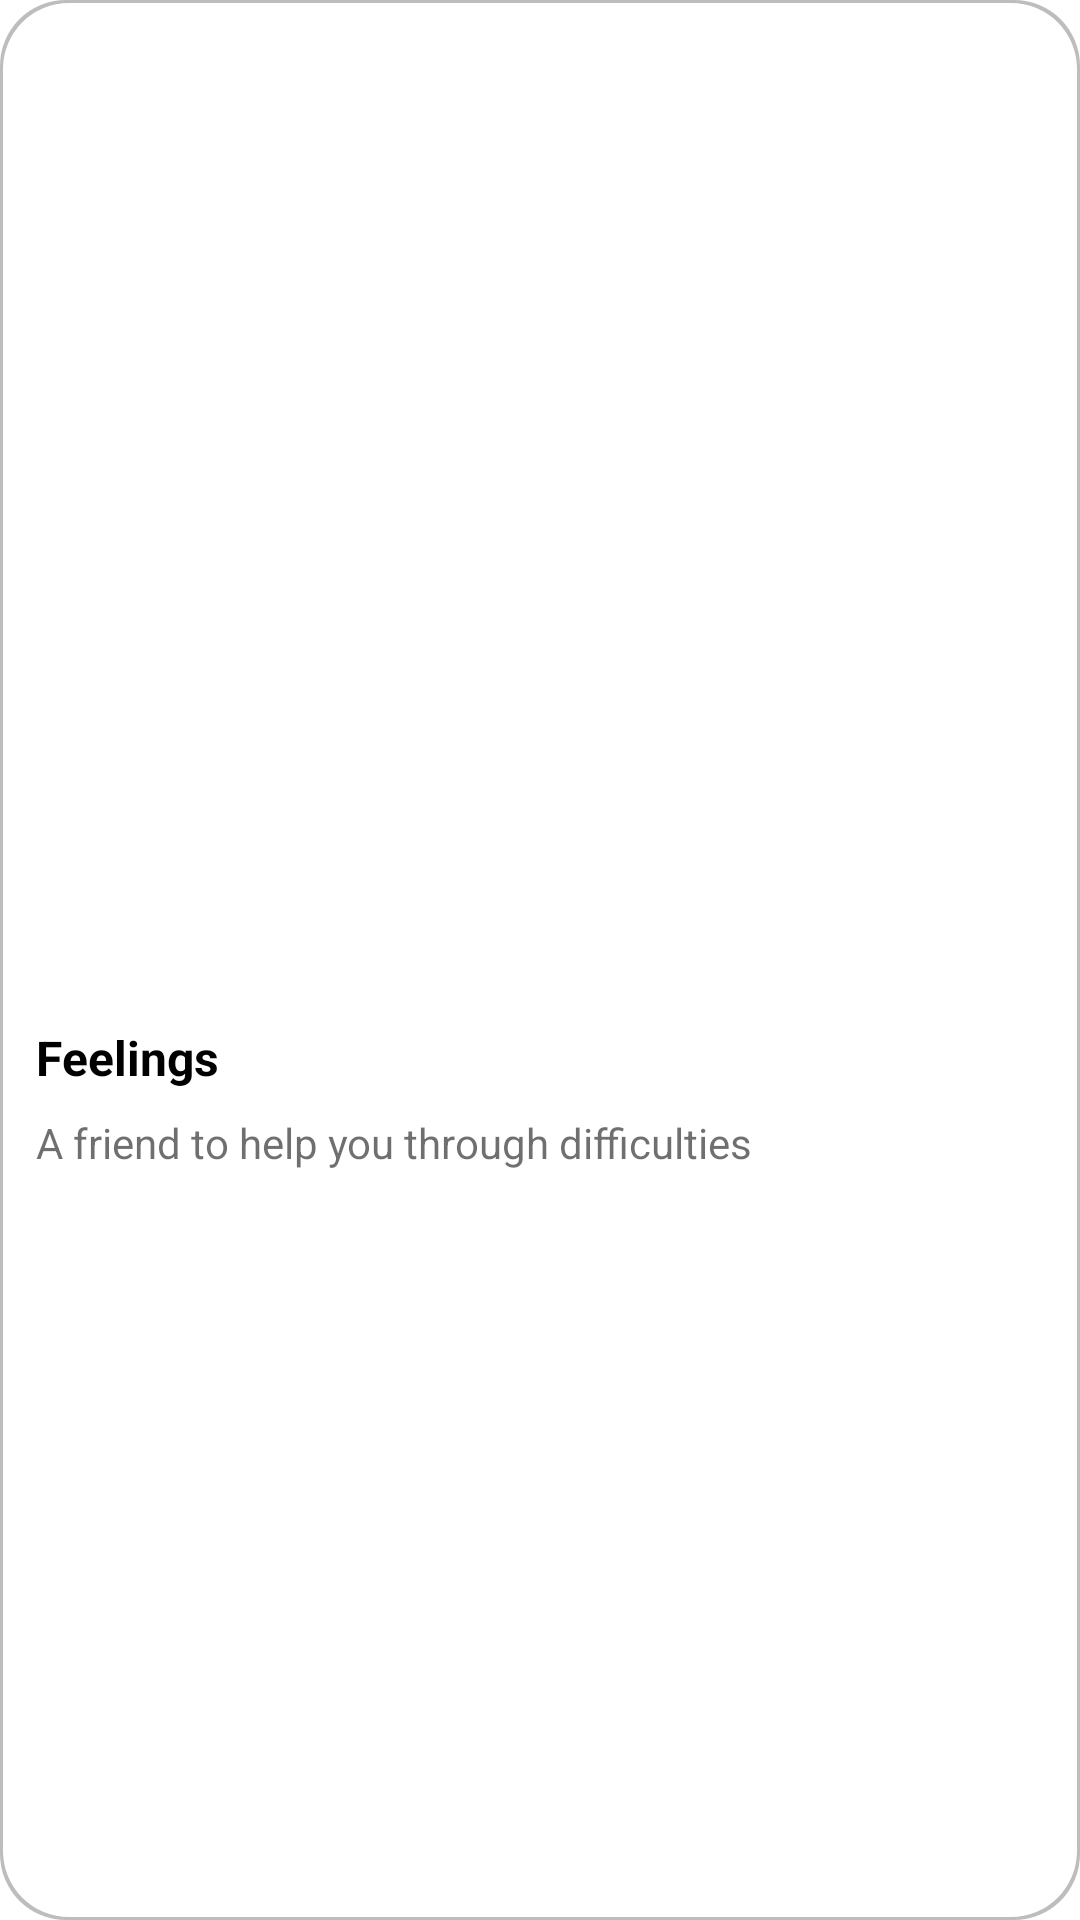

This screen was rendered from an Android layout file. Write that file and the resources it references.
<!-- AndroidManifest.xml: application theme Theme.DesygnerAI.NoActionBar -->
<!-- res/layout/category_feeling.xml -->
<?xml version="1.0" encoding="utf-8"?>
<androidx.appcompat.widget.LinearLayoutCompat xmlns:android="http://schemas.android.com/apk/res/android"
    xmlns:app="http://schemas.android.com/apk/res-auto"
    android:layout_width="0dp"
    android:layout_height="match_parent"
    android:layout_marginStart="6dp"
    android:layout_weight="1"
    android:background="@drawable/custom_category_border">

    <LinearLayout
        android:id="@+id/categoryFelling"
        android:layout_width="match_parent"
        android:layout_height="wrap_content"
        android:layout_gravity="center"
        android:gravity="center"
        android:orientation="vertical">

        <ImageView
            android:id="@+id/image"
            android:layout_width="80dp"
            android:layout_height="80dp"
            android:scaleType="fitCenter"
            android:src="@drawable/ic_feeling" />

        <LinearLayout
            android:layout_width="match_parent"
            android:layout_height="wrap_content"
            android:layout_marginTop="12dp"
            android:orientation="vertical">

            <TextView
                android:layout_width="match_parent"
                android:layout_height="wrap_content"
                android:layout_marginBottom="8dp"
                android:text="@string/title_feelings"
                android:textColor="@color/black"
                android:textSize="16sp"
                android:textStyle="bold"
                app:layout_constraintEnd_toEndOf="parent"
                app:layout_constraintStart_toStartOf="parent"
                app:layout_constraintTop_toTopOf="parent" />

            <TextView
                android:layout_width="match_parent"
                android:layout_height="wrap_content"
                android:text="@string/feelings_content"
                android:textColor="@color/black_600"
                android:textSize="14sp"
                android:textStyle="normal"
                app:layout_constraintEnd_toEndOf="parent"
                app:layout_constraintStart_toStartOf="parent"
                app:layout_constraintTop_toTopOf="parent" />

        </LinearLayout>

    </LinearLayout>


</androidx.appcompat.widget.LinearLayoutCompat>
<!-- resources referenced by this layout -->
<resources>
  <color name="black">#FF000000</color>
  <color name="black_600">#90000000</color>
  <!-- drawable custom_category_border (drawable) -->
  <?xml version="1.0" encoding="utf-8"?>
  <layer-list xmlns:android="http://schemas.android.com/apk/res/android">
      <item>
          <shape android:shape="rectangle">
              <solid android:color="#BDBDBD" />
              <corners android:radius="22dp" />
          </shape>
      </item>
      <item
          android:top="1dp"
          android:bottom="1dp"
          android:left="1dp"
          android:right="1dp">
          <shape android:shape="rectangle">
              <solid android:color="@android:color/white" />
              <corners android:radius="22dp" />
              <padding
                  android:bottom="16dp"
                  android:left="12dp"
                  android:right="12dp"
                  android:top="16dp" />
          </shape>
      </item>
  </layer-list>
  <string name="feelings_content">A friend to help you through difficulties</string>
  <string name="title_feelings">Feelings</string>
  <style name="Theme.DesygnerAI.NoActionBar">
          <item name="windowActionBar">true</item>
          <item name="windowNoTitle">true</item>
      </style>
</resources>
